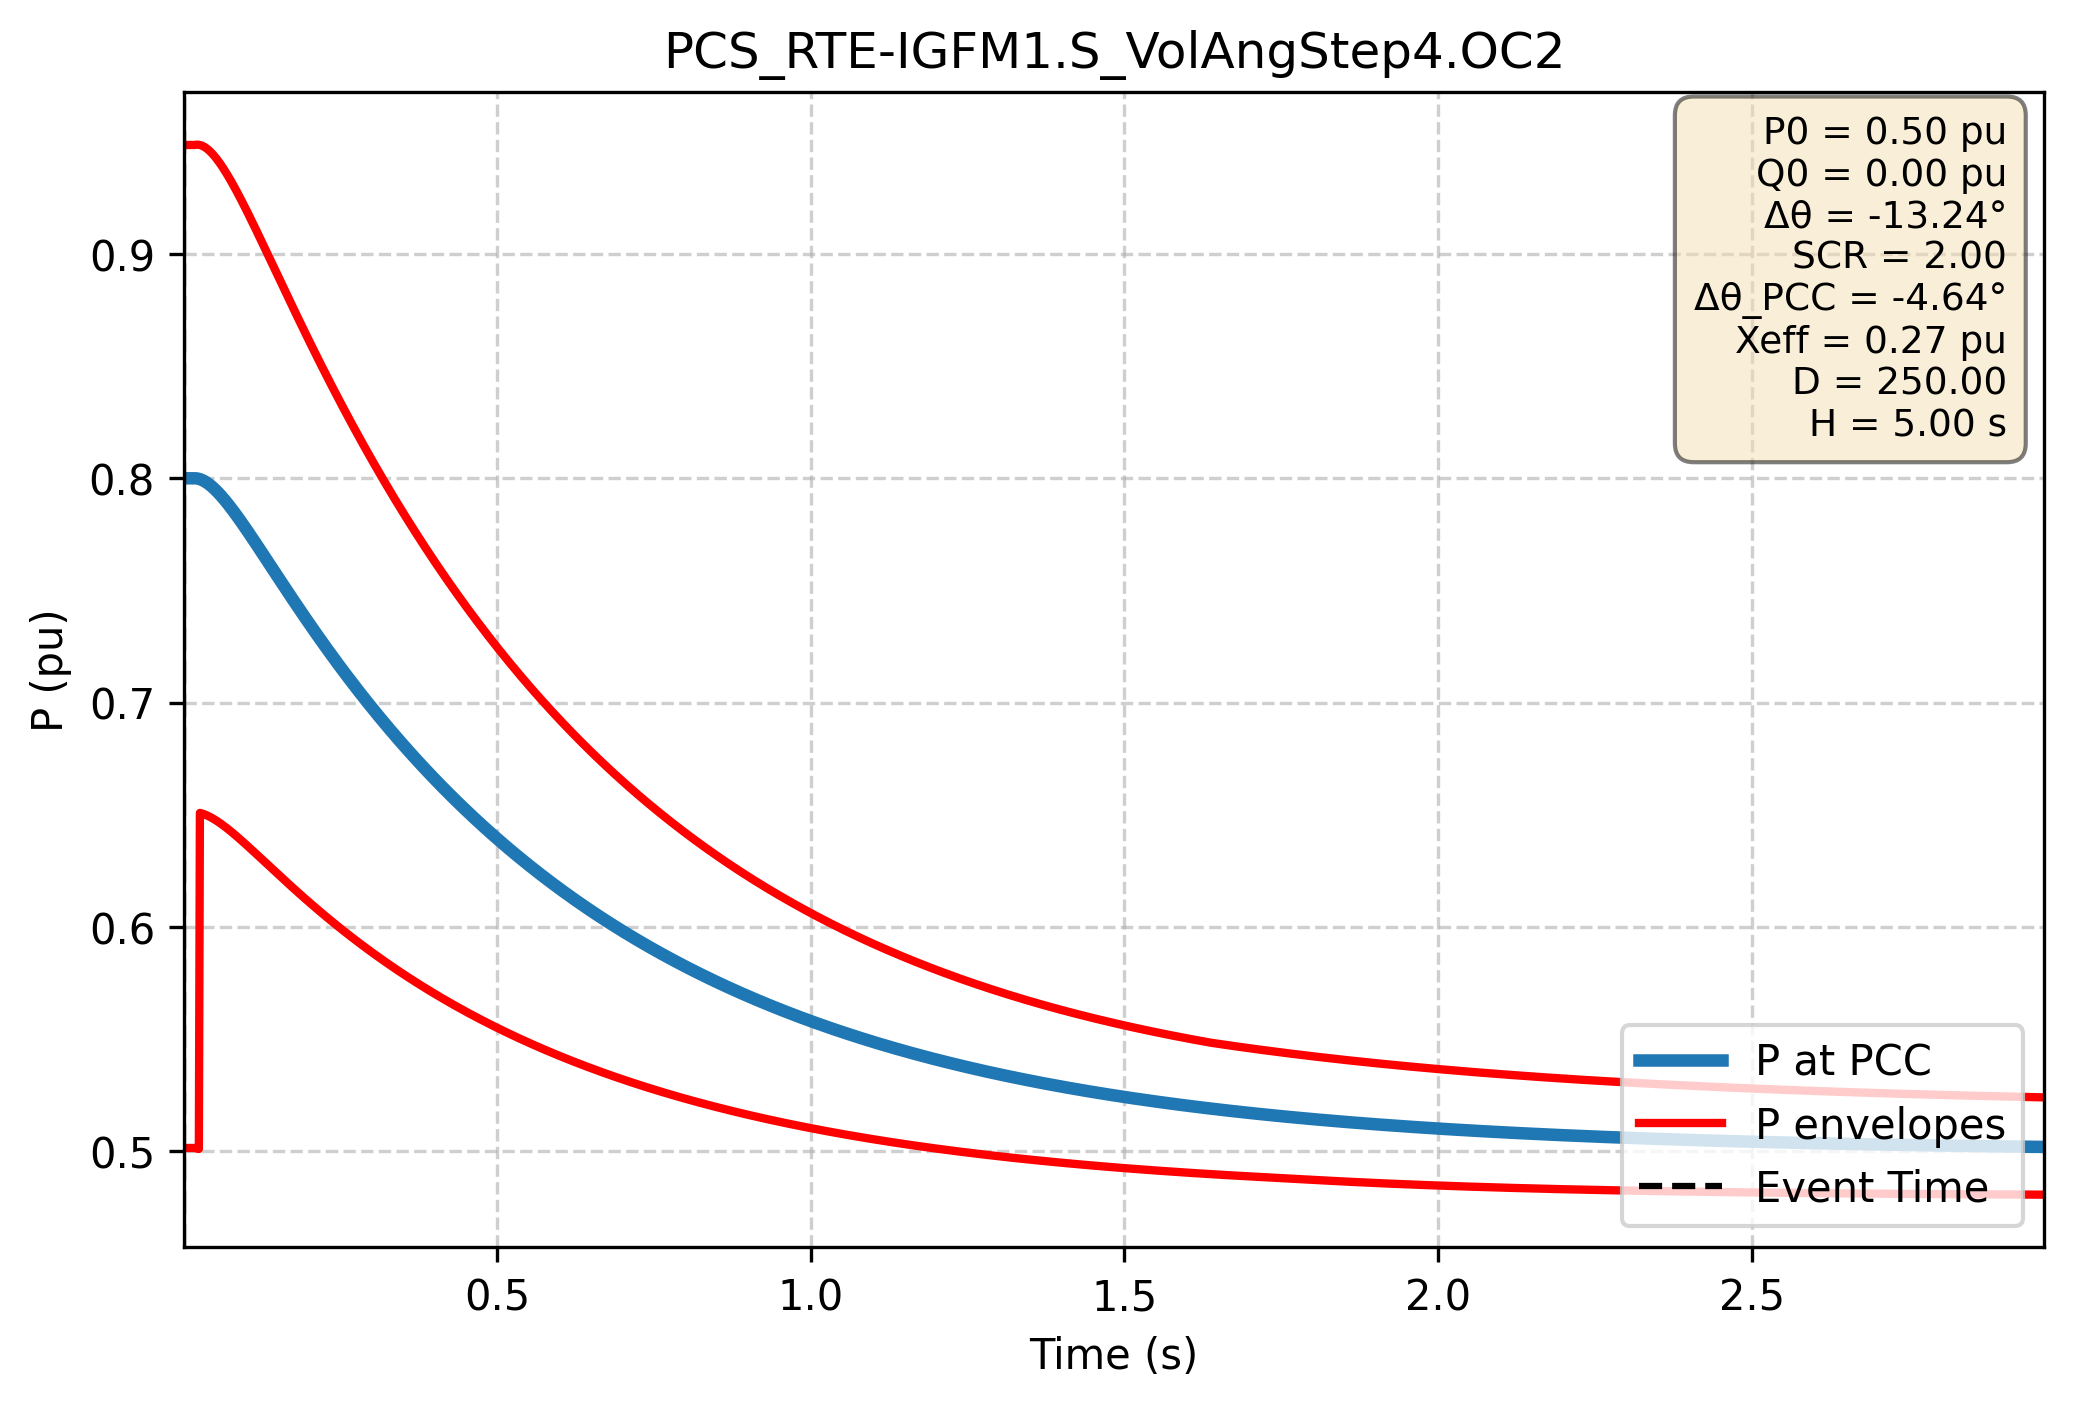

The file beside this chart, header and first rows:
Time (s); P PCC (pu); P lower (pu); P upper (pu)
0.000e+00; 8.000e-01; 5.014e-01; 9.486e-01
1.667e-03; 8.000e-01; 5.014e-01; 9.486e-01
3.334e-03; 8.000e-01; 5.014e-01; 9.486e-01
5.002e-03; 8.000e-01; 5.014e-01; 9.486e-01
6.669e-03; 8.000e-01; 5.014e-01; 9.486e-01
8.336e-03; 8.000e-01; 5.014e-01; 9.486e-01
1.000e-02; 8.000e-01; 5.014e-01; 9.486e-01
1.167e-02; 8.000e-01; 5.014e-01; 9.486e-01
1.334e-02; 8.000e-01; 5.014e-01; 9.486e-01
1.501e-02; 8.000e-01; 5.014e-01; 9.486e-01
1.667e-02; 8.000e-01; 5.014e-01; 9.486e-01
1.834e-02; 8.000e-01; 5.014e-01; 9.486e-01
2.001e-02; 8.000e-01; 5.013e-01; 9.487e-01
2.167e-02; 7.999e-01; 5.011e-01; 9.488e-01
2.334e-02; 7.999e-01; 5.010e-01; 9.488e-01
2.501e-02; 7.997e-01; 5.009e-01; 9.487e-01
2.668e-02; 7.996e-01; 6.508e-01; 9.486e-01
2.834e-02; 7.994e-01; 6.507e-01; 9.485e-01
3.001e-02; 7.992e-01; 6.505e-01; 9.483e-01
3.168e-02; 7.990e-01; 6.504e-01; 9.481e-01
3.334e-02; 7.988e-01; 6.502e-01; 9.478e-01
3.501e-02; 7.985e-01; 6.500e-01; 9.475e-01
3.668e-02; 7.982e-01; 6.498e-01; 9.472e-01
3.835e-02; 7.979e-01; 6.496e-01; 9.469e-01
4.001e-02; 7.976e-01; 6.494e-01; 9.465e-01
4.168e-02; 7.972e-01; 6.492e-01; 9.461e-01
4.335e-02; 7.969e-01; 6.489e-01; 9.456e-01
4.502e-02; 7.965e-01; 6.487e-01; 9.452e-01
4.668e-02; 7.961e-01; 6.484e-01; 9.447e-01
4.835e-02; 7.957e-01; 6.481e-01; 9.441e-01
5.002e-02; 7.952e-01; 6.479e-01; 9.436e-01
5.168e-02; 7.948e-01; 6.476e-01; 9.430e-01
5.335e-02; 7.943e-01; 6.473e-01; 9.424e-01
5.502e-02; 7.938e-01; 6.470e-01; 9.418e-01
5.669e-02; 7.933e-01; 6.466e-01; 9.412e-01
5.835e-02; 7.928e-01; 6.463e-01; 9.405e-01
6.002e-02; 7.923e-01; 6.460e-01; 9.399e-01
6.169e-02; 7.918e-01; 6.457e-01; 9.392e-01
6.335e-02; 7.912e-01; 6.453e-01; 9.385e-01
6.502e-02; 7.907e-01; 6.450e-01; 9.378e-01
6.669e-02; 7.901e-01; 6.446e-01; 9.370e-01
6.836e-02; 7.896e-01; 6.443e-01; 9.363e-01
7.002e-02; 7.890e-01; 6.439e-01; 9.355e-01
7.169e-02; 7.884e-01; 6.435e-01; 9.347e-01
7.336e-02; 7.878e-01; 6.431e-01; 9.339e-01
7.503e-02; 7.872e-01; 6.428e-01; 9.331e-01
7.669e-02; 7.866e-01; 6.424e-01; 9.323e-01
7.836e-02; 7.860e-01; 6.420e-01; 9.315e-01
8.003e-02; 7.854e-01; 6.416e-01; 9.306e-01
8.169e-02; 7.847e-01; 6.412e-01; 9.298e-01
8.336e-02; 7.841e-01; 6.408e-01; 9.289e-01
8.503e-02; 7.835e-01; 6.404e-01; 9.281e-01
8.670e-02; 7.828e-01; 6.400e-01; 9.272e-01
8.836e-02; 7.822e-01; 6.396e-01; 9.263e-01
9.003e-02; 7.815e-01; 6.392e-01; 9.254e-01
9.170e-02; 7.809e-01; 6.388e-01; 9.245e-01
9.336e-02; 7.802e-01; 6.384e-01; 9.236e-01
9.503e-02; 7.795e-01; 6.380e-01; 9.227e-01
9.670e-02; 7.789e-01; 6.375e-01; 9.218e-01
9.837e-02; 7.782e-01; 6.371e-01; 9.209e-01
... 2,940 more rows
